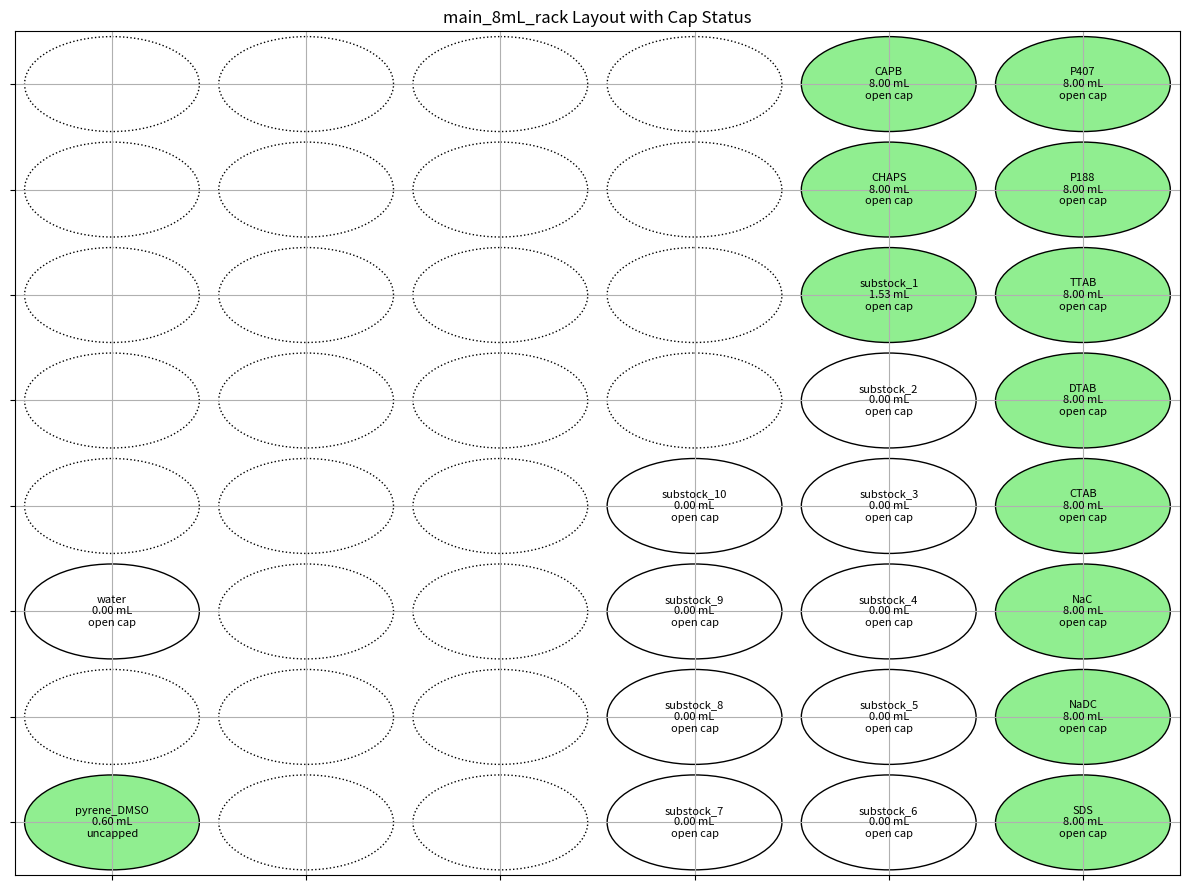

Write Python code to recreate this figure.
import pandas as pd
import matplotlib.pyplot as plt
import matplotlib.patches as patches
import sys
sys.path.append("../utoronto_demo")

# Load the data
data = pd.DataFrame([
    [0, 'SDS', 'main_8mL_rack', 0, 8.0, True, 'open', '8_mL', 'main_8mL_rack', 0],
    [1, 'NaDC', 'main_8mL_rack', 1, 8.0, True, 'open', '8_mL', 'main_8mL_rack', 1],
    [2, 'NaC', 'main_8mL_rack', 2, 8.0, True, 'open', '8_mL', 'main_8mL_rack', 2],
    [3, 'CTAB', 'main_8mL_rack', 3, 8.0, True, 'open', '8_mL', 'main_8mL_rack', 3],
    [4, 'DTAB', 'main_8mL_rack', 4, 8.0, True, 'open', '8_mL', 'main_8mL_rack', 4],
    [5, 'TTAB', 'main_8mL_rack', 5, 8.0, True, 'open', '8_mL', 'main_8mL_rack', 5],
    [6, 'P188', 'main_8mL_rack', 6, 8.0, True, 'open', '8_mL', 'main_8mL_rack', 6],
    [7, 'P407', 'main_8mL_rack', 7, 8.0, True, 'open', '8_mL', 'main_8mL_rack', 7],
    [8, 'CAPB', 'main_8mL_rack', 8, 8.0, True, 'open', '8_mL', 'main_8mL_rack', 8],
    [9, 'CHAPS', 'main_8mL_rack', 9, 8.0, True, 'open', '8_mL', 'main_8mL_rack', 9],
    [10, 'substock_1', 'main_8mL_rack', 10, 1.535, True, 'open', '8_mL', 'main_8mL_rack', 10],
    [11, 'substock_2', 'main_8mL_rack', 11, 0.0, True, 'open', '8_mL', 'main_8mL_rack', 11],
    [12, 'substock_3', 'main_8mL_rack', 12, 0.0, True, 'open', '8_mL', 'main_8mL_rack', 12],
    [13, 'substock_4', 'main_8mL_rack', 13, 0.0, True, 'open', '8_mL', 'main_8mL_rack', 13],
    [14, 'substock_5', 'main_8mL_rack', 14, 0.0, True, 'open', '8_mL', 'main_8mL_rack', 14],
    [15, 'substock_6', 'main_8mL_rack', 15, 0.0, True, 'open', '8_mL', 'main_8mL_rack', 15],
    [16, 'substock_7', 'main_8mL_rack', 16, 0.0, True, 'open', '8_mL', 'main_8mL_rack', 16],
    [17, 'substock_8', 'main_8mL_rack', 17, 0.0, True, 'open', '8_mL', 'main_8mL_rack', 17],
    [18, 'substock_9', 'main_8mL_rack', 18, 0.0, True, 'open', '8_mL', 'main_8mL_rack', 18],
    [19, 'substock_10', 'main_8mL_rack', 19, 0.0, True, 'open', '8_mL', 'main_8mL_rack', 19],
    [20, 'water', 'main_8mL_rack', 45, 0, True, 'open', '8_mL', 'main_8mL_rack', 45],
    [21, 'pyrene_DMSO', 'main_8mL_rack', 47, 0.6, False, 'none', '8_mL', 'main_8mL_rack', 47],
], columns=['vial_index', 'vial_name', 'location', 'location_index', 'vial_volume', 'capped', 'cap_type', 'vial_type', 'home_location', 'home_location_index'])



# Filter for main_8mL_rack
rack_data = data[data['location'] == 'main_8mL_rack']

# Generate a full set of location indices (0 to 47)
all_indices = set(range(48))
present_indices = set(rack_data['location_index'])
missing_indices = all_indices - present_indices


fig, ax = plt.subplots(figsize=(12, 9))
ax.set_xlim(-0.5, 5.5)
ax.set_ylim(-0.5, 7.5)
ax.set_xticks(range(6))
ax.set_yticks(range(8))
ax.set_xticklabels([])
ax.set_yticklabels([])
ax.grid(True)

# Draw the vials in the dataset
for _, row in rack_data.iterrows():
    index = row['location_index']
    col = 5 - index // 8
    row_pos = index % 8 if col % 2 == 0 else 7 - (index % 8)

    # Determine fill color
    fill_color = 'lightgreen' if row['vial_volume'] > 0 else 'white'
    circle = patches.Circle((col, row_pos), 0.45, edgecolor='black', facecolor=fill_color)
    ax.add_patch(circle)

    # Determine cap status
    if not row['capped']:
        cap_status = "uncapped"
    elif row['cap_type'] == 'open':
        cap_status = "open cap"
    elif row['cap_type'] == 'closed':
        cap_status = "closed cap"
    else:
        cap_status = "unknown cap"

    # Add text
    text = f"{row['vial_name']}\n{row['vial_volume']:.2f} mL\n{cap_status}"
    ax.text(col, row_pos, text, ha='center', va='center', fontsize=8)

# Add dotted-line circles for missing vials
for index in missing_indices:
    col = 5 - index // 8
    row_pos = index % 8 if col % 2 == 0 else 7 - (index % 8)
    circle = patches.Circle((col, row_pos), 0.45, edgecolor='black', facecolor='none', linestyle='dotted')
    ax.add_patch(circle)

ax.set_title("main_8mL_rack Layout with Cap Status")
plt.gca().invert_yaxis()
plt.tight_layout()
plt.show()
